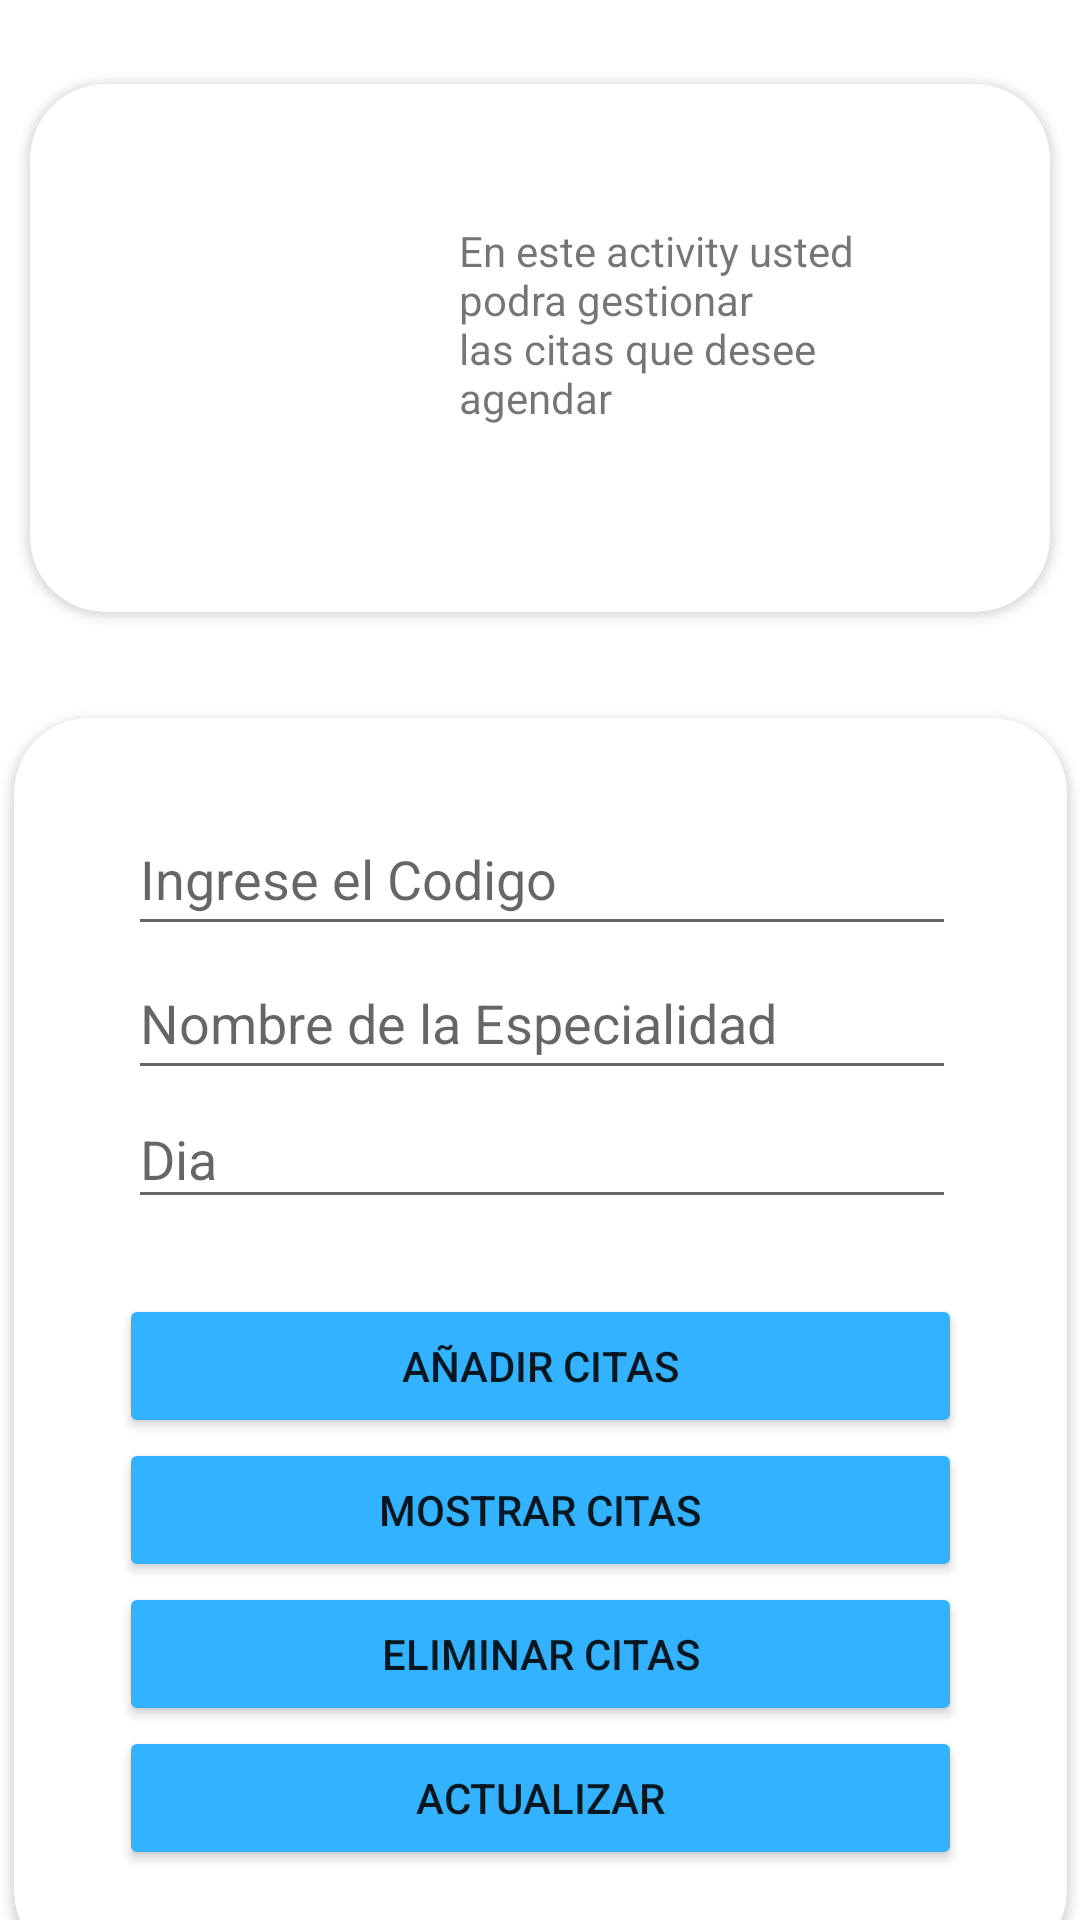

Reconstruct the res/layout file that produces this screen, plus the resources it refers to.
<!-- AndroidManifest.xml: application theme Theme.Solemne2stgo_ignacioCodelia -->
<!-- res/layout/activity_citas.xml -->
<?xml version="1.0" encoding="utf-8"?>
<androidx.constraintlayout.widget.ConstraintLayout xmlns:android="http://schemas.android.com/apk/res/android"
    xmlns:app="http://schemas.android.com/apk/res-auto"
    xmlns:tools="http://schemas.android.com/tools"
    android:layout_width="match_parent"
    android:layout_height="match_parent"
    android:background="@drawable/gradient_background"
    tools:context=".citas_act">

    <androidx.cardview.widget.CardView
        android:id="@+id/cardView5"
        android:layout_width="340dp"
        android:layout_height="176dp"
        android:layout_marginTop="28dp"
        app:layout_constraintEnd_toEndOf="parent"
        app:layout_constraintStart_toStartOf="parent"
        app:cardCornerRadius="25dp"
        app:layout_constraintTop_toTopOf="parent" >

        <androidx.constraintlayout.widget.ConstraintLayout
            android:layout_width="match_parent"
            android:layout_height="match_parent">

            <ImageView
                android:id="@+id/imageView4"
                android:layout_width="wrap_content"
                android:layout_height="wrap_content"
                app:layout_constraintBottom_toBottomOf="parent"
                app:layout_constraintEnd_toEndOf="parent"
                app:layout_constraintHorizontal_bias="0.123"
                app:layout_constraintStart_toStartOf="parent"
                app:layout_constraintTop_toTopOf="parent"
                app:layout_constraintVertical_bias="0.479"
                app:srcCompat="@drawable/calen" />

            <TextView
                android:id="@+id/textView8"
                android:layout_width="149dp"
                android:layout_height="78dp"
                android:text="En este activity usted podra gestionar las citas que desee agendar"
                app:layout_constraintBottom_toBottomOf="parent"
                app:layout_constraintEnd_toEndOf="parent"
                app:layout_constraintHorizontal_bias="0.748"
                app:layout_constraintStart_toStartOf="parent"
                app:layout_constraintTop_toTopOf="parent"
                app:layout_constraintVertical_bias="0.469" />
        </androidx.constraintlayout.widget.ConstraintLayout>

    </androidx.cardview.widget.CardView>

    <androidx.cardview.widget.CardView
        android:layout_width="351dp"
        android:layout_height="416dp"
        android:layout_marginTop="36dp"
        app:cardCornerRadius="25dp"
        app:layout_constraintBottom_toBottomOf="parent"
        app:layout_constraintEnd_toEndOf="parent"
        app:layout_constraintHorizontal_bias="0.507"
        app:layout_constraintStart_toStartOf="parent"
        app:layout_constraintTop_toBottomOf="@+id/cardView5"
        app:layout_constraintVertical_bias="0.052">

        <androidx.constraintlayout.widget.ConstraintLayout
            android:layout_width="match_parent"
            android:layout_height="match_parent">

            <LinearLayout
                android:id="@+id/linearLayout4"
                android:layout_width="276dp"
                android:layout_height="139dp"
                android:layout_marginTop="28dp"
                android:orientation="vertical"
                app:layout_constraintEnd_toEndOf="parent"
                app:layout_constraintHorizontal_bias="0.506"
                app:layout_constraintStart_toStartOf="parent"
                app:layout_constraintTop_toTopOf="parent">

                <EditText
                    android:id="@+id/cod"
                    android:layout_width="match_parent"
                    android:layout_height="wrap_content"
                    android:ems="10"
                    android:hint="Ingrese el Codigo"
                    android:inputType="textPersonName"
                    android:minHeight="48dp" />

                <EditText
                    android:id="@+id/esp"
                    android:layout_width="match_parent"
                    android:layout_height="wrap_content"
                    android:ems="10"
                    android:hint="Nombre de la Especialidad"
                    android:inputType="textPersonName"
                    android:minHeight="48dp" />

                <EditText
                    android:id="@+id/dia"
                    android:layout_width="match_parent"
                    android:layout_height="wrap_content"
                    android:ems="10"
                    android:hint="Dia"
                    android:inputType="textPersonName"
                    android:minHeight="48dp"
                    tools:ignore="TouchTargetSizeCheck" />
            </LinearLayout>

            <LinearLayout
                android:layout_width="281dp"
                android:layout_height="199dp"
                android:orientation="vertical"
                app:layout_constraintBottom_toBottomOf="parent"
                app:layout_constraintEnd_toEndOf="parent"
                app:layout_constraintStart_toStartOf="parent"
                app:layout_constraintTop_toBottomOf="@+id/linearLayout4">

                <Button
                    android:id="@+id/btn5"
                    android:layout_width="match_parent"
                    android:layout_height="wrap_content"
                    android:backgroundTint="#33B3FF"
                    android:onClick="guardarCitas"
                    android:text="Añadir citas"
                    app:cornerRadius="25dp" />

                <Button
                    android:id="@+id/btn4"
                    android:layout_width="match_parent"
                    android:layout_height="wrap_content"
                    android:backgroundTint="#33B3FF"
                    android:onClick="mostrarCitas"
                    android:text="Mostrar citas"
                    app:cornerRadius="25dp" />

                <Button
                    android:id="@+id/btn3"
                    android:layout_width="match_parent"
                    android:layout_height="wrap_content"
                    android:backgroundTint="#33B3FF"
                    android:onClick="eliminarClases"
                    android:text="Eliminar Citas"
                    app:cornerRadius="25dp" />

                <Button
                    android:id="@+id/btn2"
                    android:layout_width="match_parent"
                    android:layout_height="wrap_content"
                    android:backgroundTint="#33B3FF"
                    android:minHeight="48dp"
                    android:onClick="actualizarClases"
                    android:text="Actualizar"
                    app:cornerRadius="25dp" />
            </LinearLayout>
        </androidx.constraintlayout.widget.ConstraintLayout>
    </androidx.cardview.widget.CardView>
</androidx.constraintlayout.widget.ConstraintLayout>
<!-- resources referenced by this layout -->
<resources>
  <style name="Theme.Solemne2stgo_ignacioCodelia" parent="Theme.MaterialComponents.DayNight.NoActionBar">
          
          <item name="colorPrimary">@color/purple_500</item>
          <item name="colorPrimaryVariant">@color/purple_700</item>
          <item name="colorOnPrimary">@color/white</item>
          
          <item name="colorSecondary">@color/teal_200</item>
          <item name="colorSecondaryVariant">@color/teal_700</item>
          <item name="colorOnSecondary">@color/black</item>
          
          <item name="android:statusBarColor" tools:targetApi="l">?attr/colorPrimaryVariant</item>
          
      </style>
  <!-- not gathered from this repository: default colours our renderer supplied (Android Studio template values) -->
  <color name="purple_500">#FF6200EE</color>
  <color name="purple_700">#FF3700B3</color>
  <color name="teal_200">#FF03DAC5</color>
  <color name="teal_700">#FF018786</color>
  <color name="black">#FF000000</color>
  <color name="white">#FFFFFFFF</color>
</resources>
